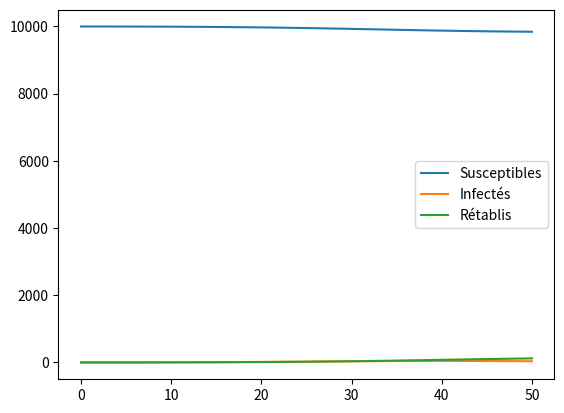

Reproduce this figure in Python.
import json
import numpy as np
import matplotlib.pyplot as plt

# Chargement des données (supposées similaires à l'exemple 1)
N = 10000  # Population totale
S0, I0, R0 = N - 1, 1, 0  # Supposons 1 infecté initial
gamma = 0.1  # Taux de guérison
days = 50

S, I, R = [S0], [I0], [R0]

# Beta varie avec le temps
betas = [0.3 - 0.005*i for i in range(days)]

for day in range(days):
    beta = betas[day]
    new_infections = (beta * S[-1] * I[-1]) / N
    new_recoveries = gamma * I[-1]
    S.append(S[-1] - new_infections)
    I.append(I[-1] + new_infections - new_recoveries)
    R.append(R[-1] + new_recoveries)

# Affichage des résultats
plt.plot(S, label='Susceptibles')
plt.plot(I, label='Infectés')
plt.plot(R, label='Rétablis')
plt.legend()
plt.show()
